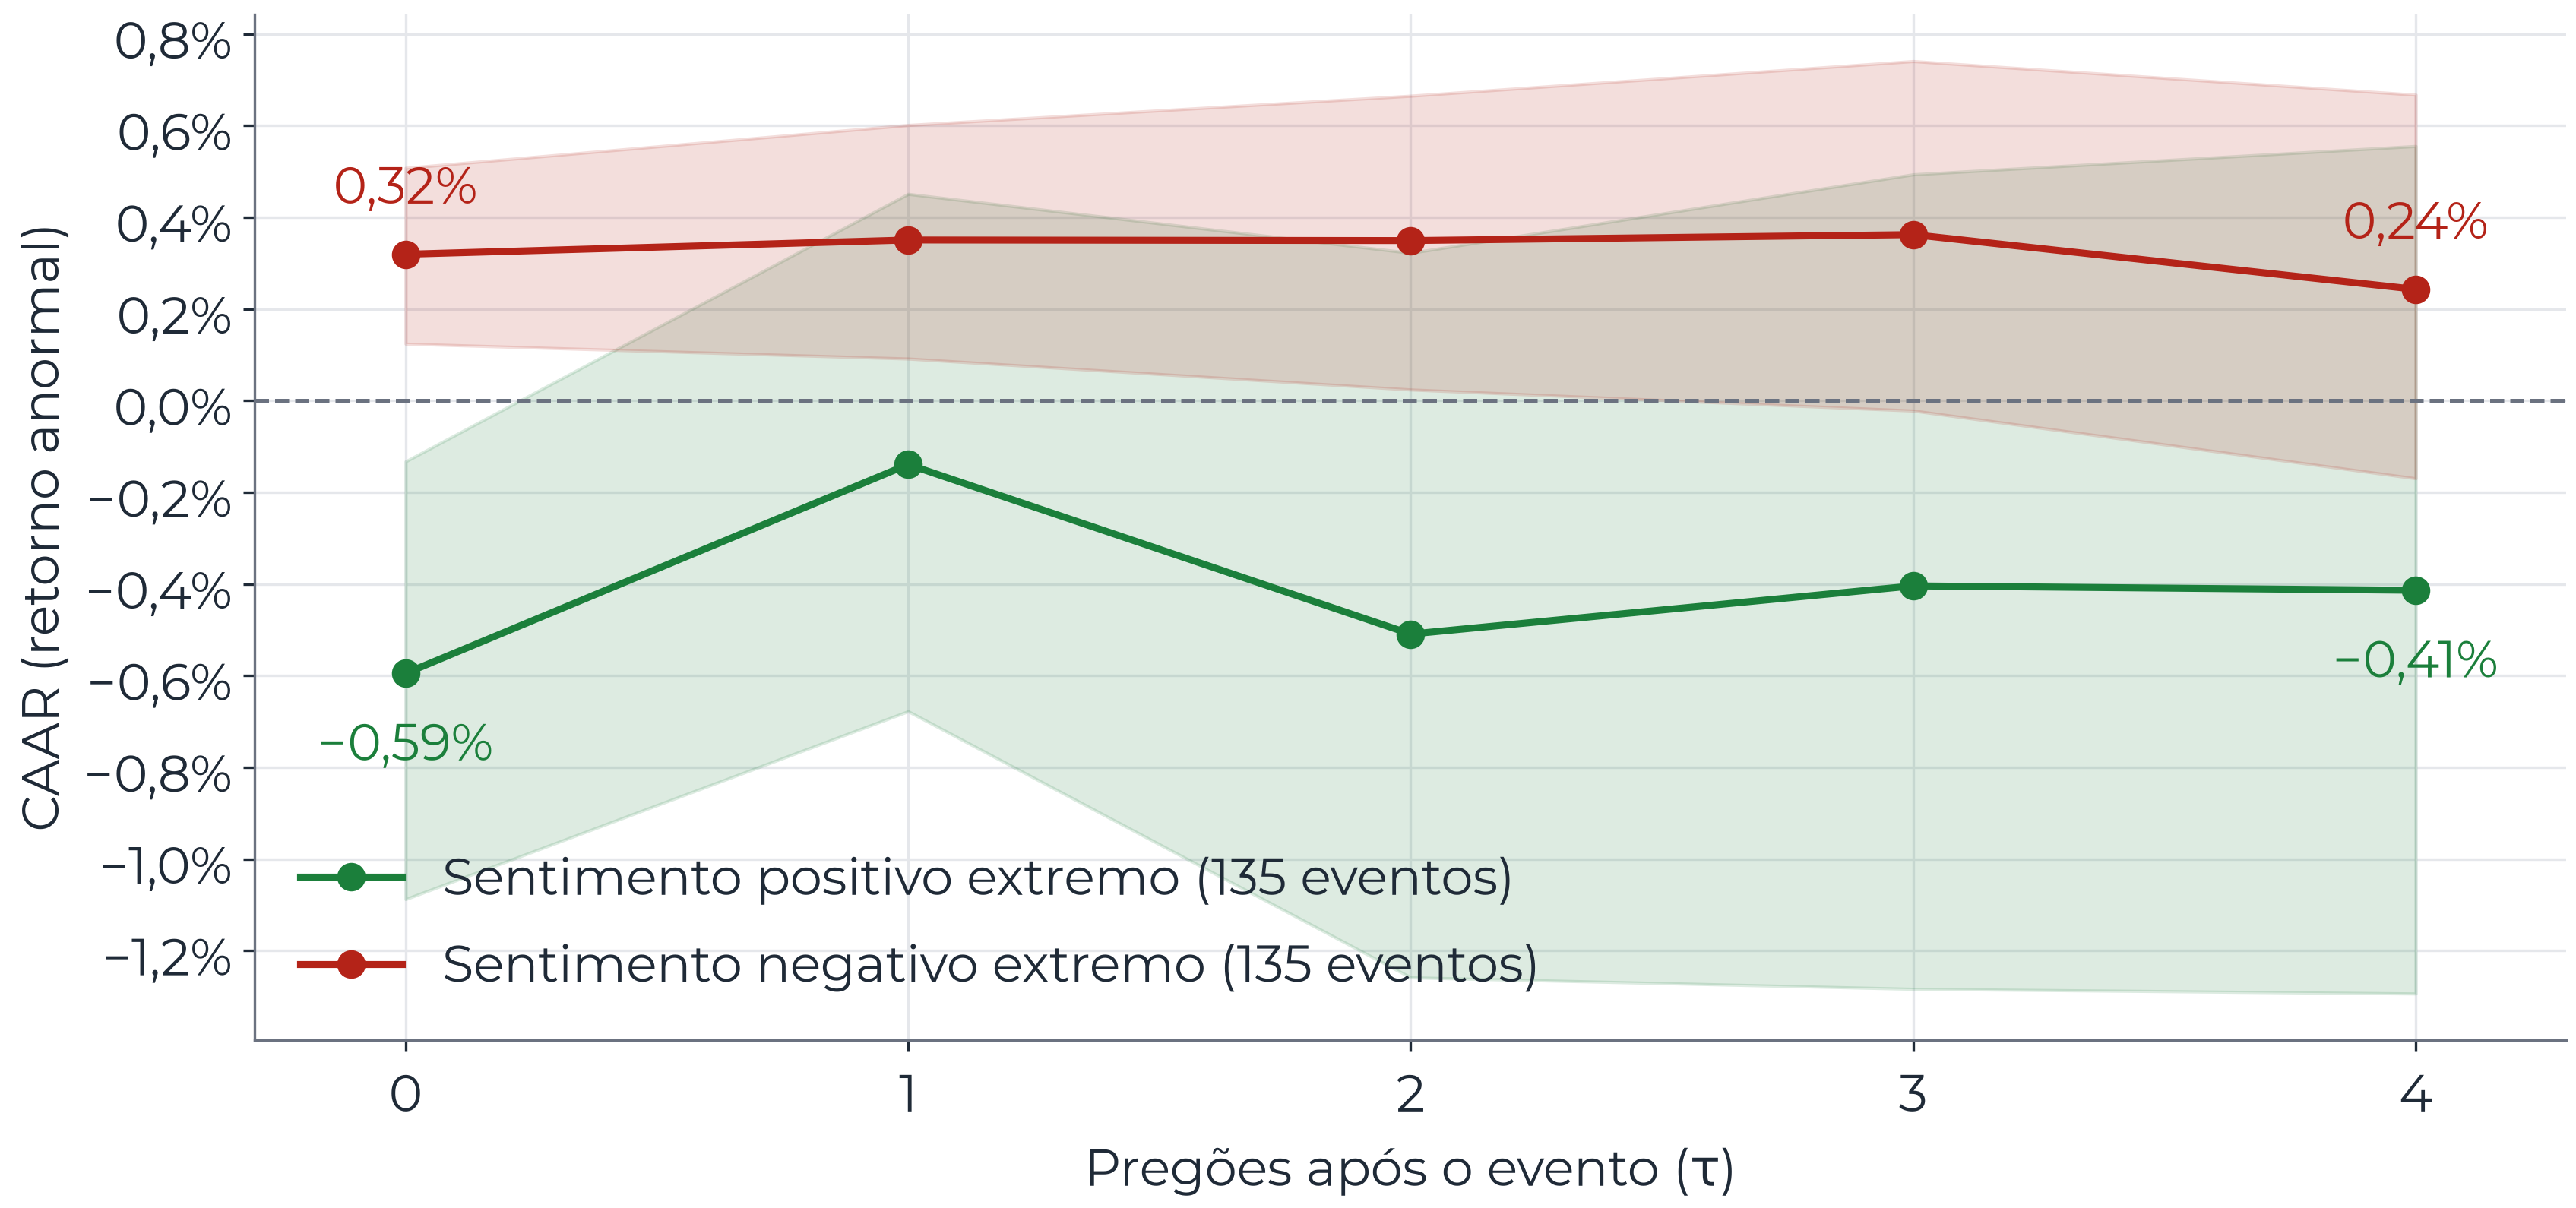

The file beside this chart, header and first rows:
tau_pregoes, grupo, caar, ic95_inferior, ic95_superior, n_eventos, reamostragens, semente
0, Sentimento positivo extremo, -0.005948, -0.01087, -0.001324, 135, 2000, 42
1, Sentimento positivo extremo, -0.001391, -0.006776, 0.004512, 135, 2000, 42
2, Sentimento positivo extremo, -0.00509, -0.01258, 0.003226, 135, 2000, 42
3, Sentimento positivo extremo, -0.00404, -0.01283, 0.004938, 135, 2000, 42
4, Sentimento positivo extremo, -0.004136, -0.01293, 0.005556, 135, 2000, 42
0, Sentimento negativo extremo, 0.003196, 0.001244, 0.00508, 135, 2000, 42
1, Sentimento negativo extremo, 0.003507, 0.0009186, 0.006015, 135, 2000, 42
2, Sentimento negativo extremo, 0.003494, 0.0002433, 0.006653, 135, 2000, 42
3, Sentimento negativo extremo, 0.003624, -0.0002164, 0.007409, 135, 2000, 42
4, Sentimento negativo extremo, 0.002431, -0.001694, 0.006675, 135, 2000, 42
